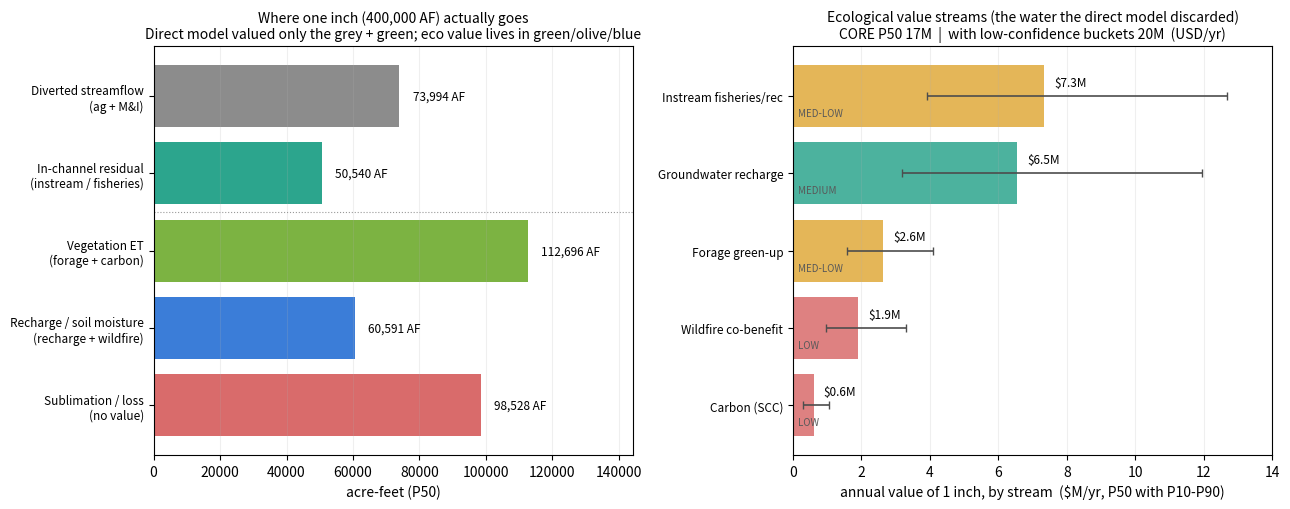

Python code for this plot:
"""
bear_inch_eco_plot.py - figure for the ecological-value extension.
Left:  where the 400,000 AF actually goes (physical fate of the inch).
Right: ecological value streams with P10-P90 error bars and confidence tiers.
Re-runs the same Monte Carlo (seed 42) as bear_inch_eco.py.
"""
import numpy as np
import matplotlib.pyplot as plt

rng = np.random.default_rng(42)
N = 200_000
BASIN_ACRES = 7_500 * 640
V = BASIN_ACRES / 12.0
def tri(a, b, c): return rng.triangular(a, b, c, N)

runoff = tri(0.20, 0.30, 0.45); streamflow = V * runoff; rem = V - streamflow
s_subl, s_et, s_rech = tri(0.20,0.35,0.50), tri(0.25,0.40,0.55), tri(0.10,0.20,0.35)
ss = s_subl+s_et+s_rech; s_subl,s_et,s_rech = s_subl/ss, s_et/ss, s_rech/ss
af_subl, af_et, af_rech = rem*s_subl, rem*s_et, rem*s_rech
fa, fm = tri(0.35,0.50,0.65), tri(0.00,0.08,0.20)
ov = np.maximum(0, fa+fm-1); fa -= ov
af_instream = streamflow * np.maximum(0, 1-fa-fm)
af_div = streamflow - af_instream

val_forage   = tri(8,20,45)   * af_et
val_recharge = tri(20,80,250) * af_rech
val_instream = tri(40,120,300)* af_instream
val_wildfire = tri(2,8,25)    * (af_et+af_rech)
val_carbon   = tri(1,4,12)    * af_et

fig, (ax1, ax2) = plt.subplots(1, 2, figsize=(13, 5.2))

# --- left: physical fate of the 400k AF (P50) ---
fates = [("Diverted streamflow\n(ag + M&I)", np.percentile(af_div,50), "#8c8c8c"),
         ("In-channel residual\n(instream / fisheries)", np.percentile(af_instream,50), "#2ca58d"),
         ("Vegetation ET\n(forage + carbon)", np.percentile(af_et,50), "#7cb342"),
         ("Recharge / soil moisture\n(recharge + wildfire)", np.percentile(af_rech,50), "#3b7dd8"),
         ("Sublimation / loss\n(no value)", np.percentile(af_subl,50), "#d96b6b")]
labels = [f[0] for f in fates]; sizes = [f[1] for f in fates]; cols = [f[2] for f in fates]
y = np.arange(len(fates))[::-1]
ax1.barh(y, sizes, color=cols)
for yi, s in zip(y, sizes):
    ax1.text(s+4000, yi, f"{s:,.0f} AF", va="center", fontsize=8.5)
ax1.set_yticks(y); ax1.set_yticklabels(labels, fontsize=8.5)
ax1.set_xlabel("acre-feet (P50)")
ax1.set_xlim(0, max(sizes)*1.28)
ax1.set_title("Where one inch (400,000 AF) actually goes\nDirect model valued only the grey + green; "
              "eco value lives in green/olive/blue",
              fontsize=10)
ax1.grid(alpha=0.2, axis="x")
ax1.axhline(2.5, color="0.6", lw=0.8, ls=":")

# --- right: eco value streams with P10-P90 bars + tiers ---
streams = [("Carbon (SCC)", val_carbon, "LOW"),
           ("Wildfire co-benefit", val_wildfire, "LOW"),
           ("Forage green-up", val_forage, "MED-LOW"),
           ("Groundwater recharge", val_recharge, "MEDIUM"),
           ("Instream fisheries/rec", val_instream, "MED-LOW")]
M = lambda x: x/1e6
names = [s[0] for s in streams]
p10 = [np.percentile(s[1],10)/1e6 for s in streams]
p50 = [np.percentile(s[1],50)/1e6 for s in streams]
p90 = [np.percentile(s[1],90)/1e6 for s in streams]
tiers = [s[2] for s in streams]
tier_col = {"LOW":"#d96b6b","MED-LOW":"#e0a93b","MEDIUM":"#2ca58d"}
yy = np.arange(len(streams))
ax2.barh(yy, p50, color=[tier_col[t] for t in tiers], alpha=0.85)
ax2.errorbar(p50, yy, xerr=[np.array(p50)-np.array(p10), np.array(p90)-np.array(p50)],
             fmt="none", ecolor="0.3", capsize=3, lw=1.2)
for yi, m50, t in zip(yy, p50, tiers):
    ax2.text(m50+0.3, yi+0.18, f"${m50:.1f}M", va="center", fontsize=8.5)
    ax2.text(0.15, yi-0.22, t, va="center", fontsize=7, color="0.35")
ax2.set_yticks(yy); ax2.set_yticklabels(names, fontsize=8.5)
ax2.set_xlabel("annual value of 1 inch, by stream  ($M/yr, P50 with P10-P90)")
ax2.set_xlim(0, 14)
core50 = np.percentile(val_forage+val_recharge+val_instream, 50)/1e6
tot50  = np.percentile(val_forage+val_recharge+val_instream+val_wildfire+val_carbon, 50)/1e6
ax2.set_title("Ecological value streams (the water the direct model discarded)\n"
              f"CORE P50 {core50:.0f}M  |  with low-confidence buckets {tot50:.0f}M  (USD/yr)",
              fontsize=10)
ax2.grid(alpha=0.2, axis="x")

plt.tight_layout()
plt.savefig("bear_inch_eco.png", dpi=150, bbox_inches="tight")
print("saved bear_inch_eco.png")
